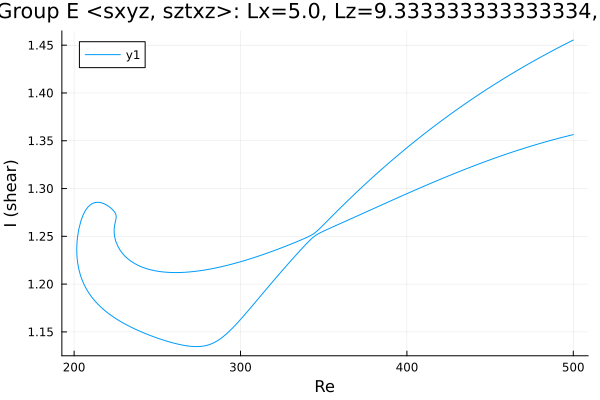

The data file committed next to this chart (first rows):
Re, shear
500.0, 1.356
499.5, 1.356
498, 1.356
496.6, 1.355
495.2, 1.354
493.8, 1.354
492.4, 1.353
491, 1.352
489.6, 1.352
488.1, 1.351
486.7, 1.35
485.3, 1.35
483.9, 1.349
482.5, 1.348
481.1, 1.348
479.7, 1.347
478.2, 1.346
476.8, 1.346
475.4, 1.345
474, 1.344
472.6, 1.343
471.2, 1.343
469.8, 1.342
468.3, 1.341
466.9, 1.34
465.5, 1.339
464.1, 1.339
462.7, 1.338
461.3, 1.337
459.9, 1.336
458.4, 1.335
457, 1.334
455.6, 1.334
454.2, 1.333
452.8, 1.332
451.4, 1.331
450, 1.33
448.5, 1.329
447.1, 1.328
445.7, 1.327
444.3, 1.326
442.9, 1.325
441.5, 1.325
440.1, 1.324
438.6, 1.323
437.2, 1.322
435.8, 1.321
434.4, 1.32
433, 1.319
431.6, 1.318
430.2, 1.317
428.7, 1.316
427.3, 1.315
425.9, 1.314
424.5, 1.313
423.1, 1.312
421.7, 1.311
420.3, 1.31
418.8, 1.309
417.4, 1.308
... 520 more rows
